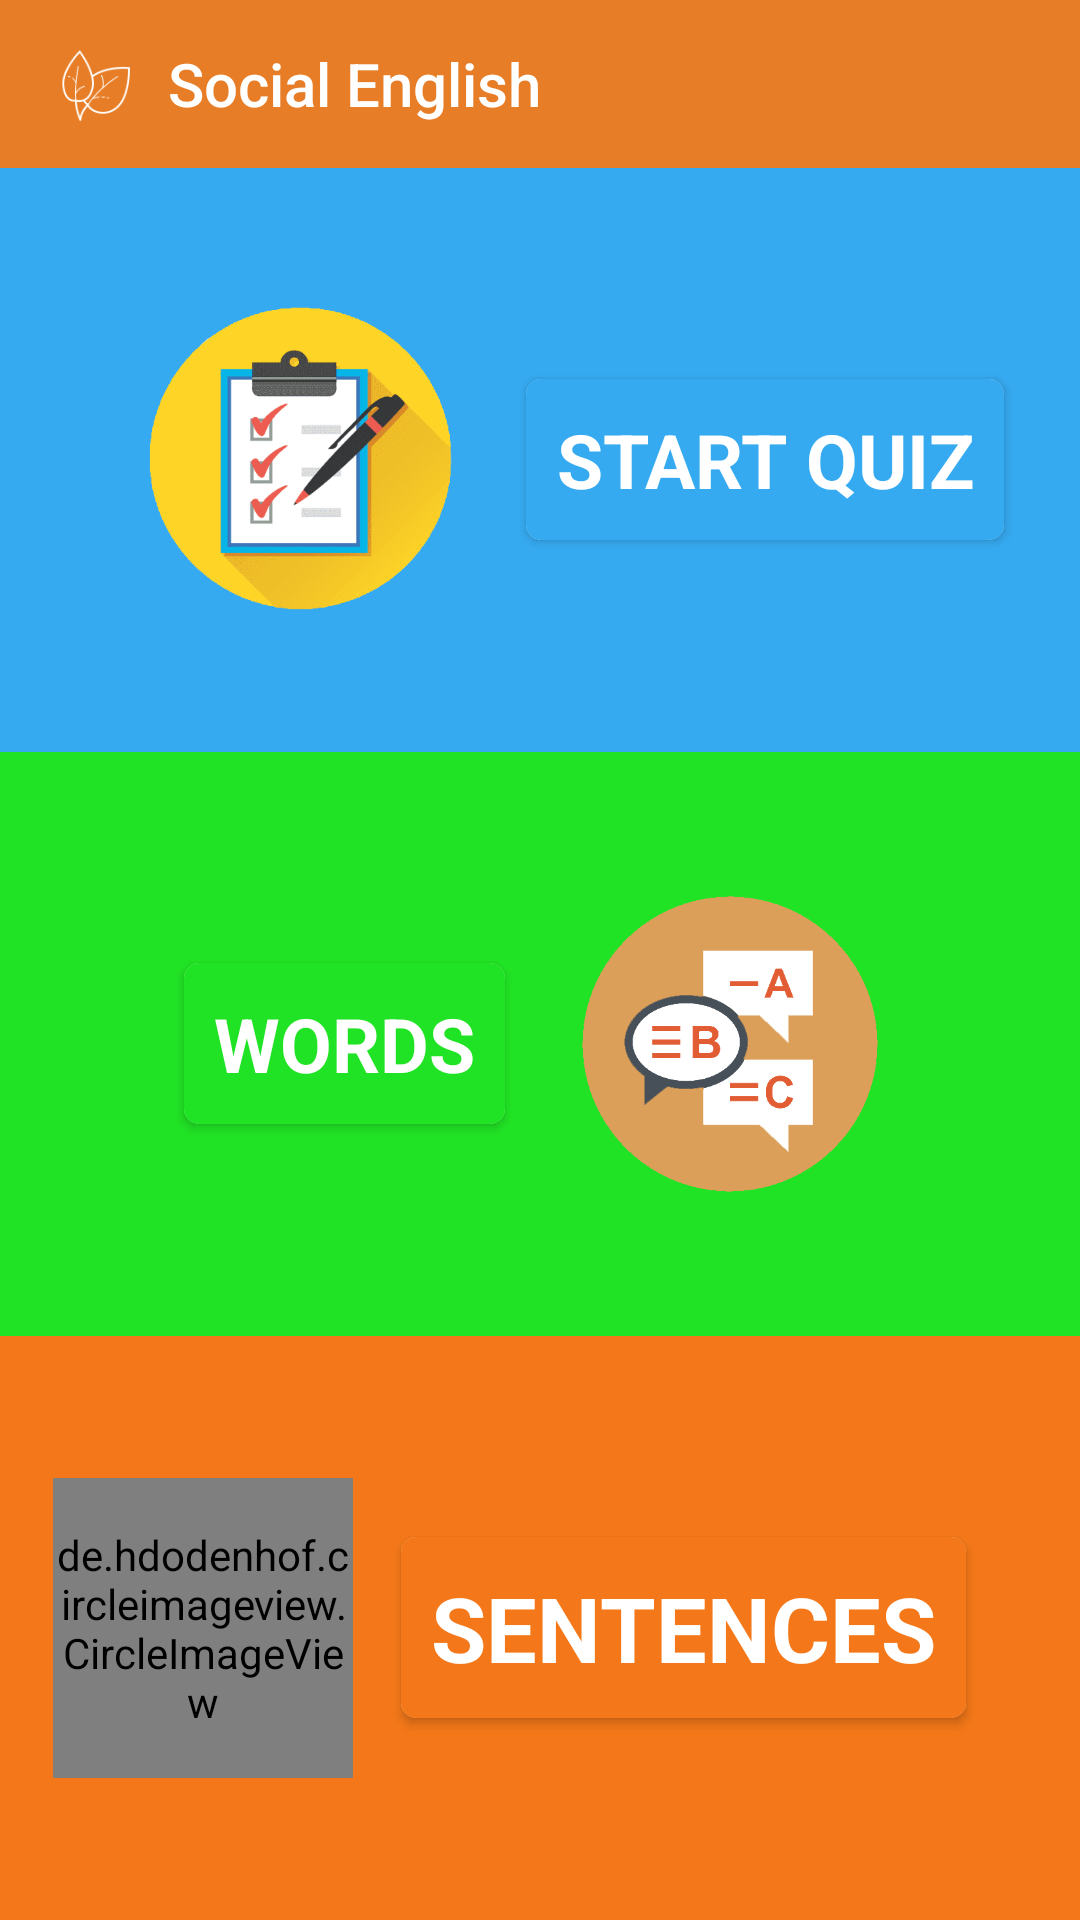

Android layout source for this screen:
<!-- AndroidManifest.xml: application theme Theme.SocialEnglish -->
<!-- res/layout/activity_subject_content.xml -->
<?xml version="1.0" encoding="utf-8"?>
<RelativeLayout xmlns:android="http://schemas.android.com/apk/res/android"
    xmlns:app="http://schemas.android.com/apk/res-auto"
    xmlns:tools="http://schemas.android.com/tools"
    android:layout_width="match_parent"
    android:layout_height="match_parent"
    tools:context=".education.Work.Subject.WorkSubjectContent"
    android:background="@color/work">

    <include
        android:id="@+id/e_toolbar"
        layout="@layout/e_toolbar" />



    <LinearLayout
        android:weightSum="3"
        android:layout_width="match_parent"
        android:layout_height="match_parent"
        android:orientation="vertical"
        android:layout_below="@+id/e_toolbar">



        <LinearLayout
            android:layout_weight="1"
            android:layout_width="match_parent"
            android:layout_height="200dp"
            android:orientation="horizontal"
            android:gravity="center"
            android:background="@color/blue">

            <ImageView
                android:layout_width="150dp"
                android:layout_height="150dp"
                android:src="@drawable/quiz2" />

            <androidx.cardview.widget.CardView
                android:layout_width="wrap_content"
                android:layout_height="wrap_content"
                android:elevation="15dp"
                app:cardCornerRadius="5dp">

                <androidx.constraintlayout.widget.ConstraintLayout
                    android:layout_width="match_parent"
                    android:layout_height="wrap_content"
                    android:layout_gravity="center"
                    android:orientation="vertical">

                    <TextView
                        android:layout_width="match_parent"
                        android:layout_height="wrap_content"
                        android:background="@color/blue"
                        android:gravity="center"
                        android:onClick="StartQuiz"
                        android:padding="10dp"
                        android:text="START QUIZ"
                        android:textColor="@color/white"
                        android:textSize="25dp"
                        android:textStyle="bold"
                        app:layout_constraintEnd_toEndOf="parent"
                        app:layout_constraintStart_toStartOf="parent"
                        app:layout_constraintTop_toTopOf="parent" />

                </androidx.constraintlayout.widget.ConstraintLayout>
            </androidx.cardview.widget.CardView>
        </LinearLayout>

        <LinearLayout
            android:layout_weight="1"
            android:layout_width="match_parent"
            android:layout_height="200dp"
            android:orientation="horizontal"
            android:gravity="center"
            android:background="@color/green">

            <androidx.cardview.widget.CardView
                android:layout_width="wrap_content"
                android:layout_height="wrap_content"
                android:elevation="15dp"
                app:cardCornerRadius="5dp">

                <androidx.constraintlayout.widget.ConstraintLayout
                    android:layout_width="wrap_content"
                    android:layout_height="wrap_content"
                    android:layout_gravity="center"
                    android:orientation="vertical">

                    <TextView

                        android:layout_width="wrap_content"
                        android:layout_height="wrap_content"
                        android:background="@color/green"
                        android:onClick="Word"
                        android:padding="10dp"
                        android:text="WORDS"
                        android:textColor="@color/white"
                        android:textSize="25dp"
                        android:textStyle="bold"
                        app:layout_constraintEnd_toEndOf="parent"
                        app:layout_constraintStart_toStartOf="parent"
                        app:layout_constraintTop_toTopOf="parent" />

                </androidx.constraintlayout.widget.ConstraintLayout>
            </androidx.cardview.widget.CardView>

            <ImageView
                android:layout_width="110dp"
                android:layout_height="110dp"
                android:src="@drawable/word2"
                android:layout_marginStart="20dp"/>

        </LinearLayout>

        <LinearLayout
            android:layout_weight="1"
            android:layout_width="match_parent"
            android:layout_height="200dp"
            android:orientation="horizontal"
            android:gravity="center"
            android:background="@color/orange"
            >

            <de.hdodenhof.circleimageview.CircleImageView
                android:layout_width="100dp"
                android:layout_height="100dp"
                android:src="@drawable/sentence" />

            <androidx.cardview.widget.CardView
                android:id="@+id/sentences_card"
                android:layout_width="wrap_content"
                android:layout_height="wrap_content"
                android:layout_alignParentStart="true"
                android:layout_marginStart="16dp"
                android:elevation="15dp"
                android:layout_marginEnd="20dp"
                app:cardCornerRadius="5dp">

                <androidx.constraintlayout.widget.ConstraintLayout
                    android:layout_width="wrap_content"
                    android:layout_height="wrap_content"
                    android:layout_gravity="center"
                    android:orientation="vertical">

                    <TextView

                        android:layout_width="wrap_content"
                        android:layout_height="wrap_content"
                        android:background="@color/orange"
                        android:onClick="Sentence"
                        android:padding="10dp"
                        android:text="SENTENCES"
                        android:textColor="@color/white"
                        android:textSize="30dp"
                        android:textStyle="bold"
                        app:layout_constraintEnd_toEndOf="parent"
                        app:layout_constraintStart_toStartOf="parent"
                        app:layout_constraintTop_toTopOf="parent" />

                </androidx.constraintlayout.widget.ConstraintLayout>
            </androidx.cardview.widget.CardView>

        </LinearLayout>

    </LinearLayout>


</RelativeLayout>
<!-- res/layout/e_toolbar.xml (included above) -->
<?xml version="1.0" encoding="utf-8"?>
<LinearLayout xmlns:android="http://schemas.android.com/apk/res/android"
    android:layout_width="match_parent"
    android:layout_height="wrap_content"
    xmlns:app="http://schemas.android.com/apk/res-auto">

    <androidx.appcompat.widget.Toolbar
        android:layout_width="match_parent"
        android:layout_height="wrap_content"
        android:id="@+id/toolbar"
        android:minHeight="?attr/actionBarSize"
        android:theme="@style/ThemeOverlay.AppCompat.Light"
        android:background="@color/work"
        app:titleTextColor="@color/white">
        <ImageView
            android:layout_width="30dp"
            android:layout_height="30dp"
            android:src="@drawable/icon"
            android:layout_marginEnd="10dp"/>
        <TextView
            android:id="@+id/toolbar_fav"
            android:layout_width="wrap_content"
            android:layout_height="wrap_content"
            android:text="Social English"
            android:textColor="@color/white"
            style="@style/TextAppearance.AppCompat.Widget.ActionBar.Title"
            />
    </androidx.appcompat.widget.Toolbar>

</LinearLayout>
<!-- resources referenced by this layout -->
<resources>
  <color name="blue">#36AAF1</color>
  <color name="green">#21E325</color>
  <color name="orange">#F47819</color>
  <color name="white">#FFFFFFFF</color>
  <color name="work">#E77D26</color>
  <!-- drawable icon: png bitmap (drawable, 3088 bytes) -->
  <!-- drawable quiz2: png bitmap (drawable, 79326 bytes) -->
  <!-- drawable sentence: jpg bitmap (drawable, 13886 bytes) -->
  <!-- drawable word2: png bitmap (drawable, 15862 bytes) -->
  <style name="Theme.SocialEnglish" parent="Theme.MaterialComponents.DayNight.NoActionBar">
          
          <item name="colorPrimary">@color/purple</item>
          <item name="colorPrimaryVariant">@color/gray</item>
          <item name="colorOnPrimary">@color/white</item>
          
          <item name="colorSecondary">@color/purple</item>
          <item name="colorSecondaryVariant">@color/teal_700</item>
          <item name="colorOnSecondary">@color/black</item>
          
          <item name="android:statusBarColor" tools:targetApi="l">?attr/colorPrimaryVariant</item>
          
      </style>
  <color name="purple">#8520AF</color>
  <color name="gray">#CDC8C8C8</color>
  <color name="teal_700">#FF018786</color>
  <color name="black">#FF000000</color>
</resources>
